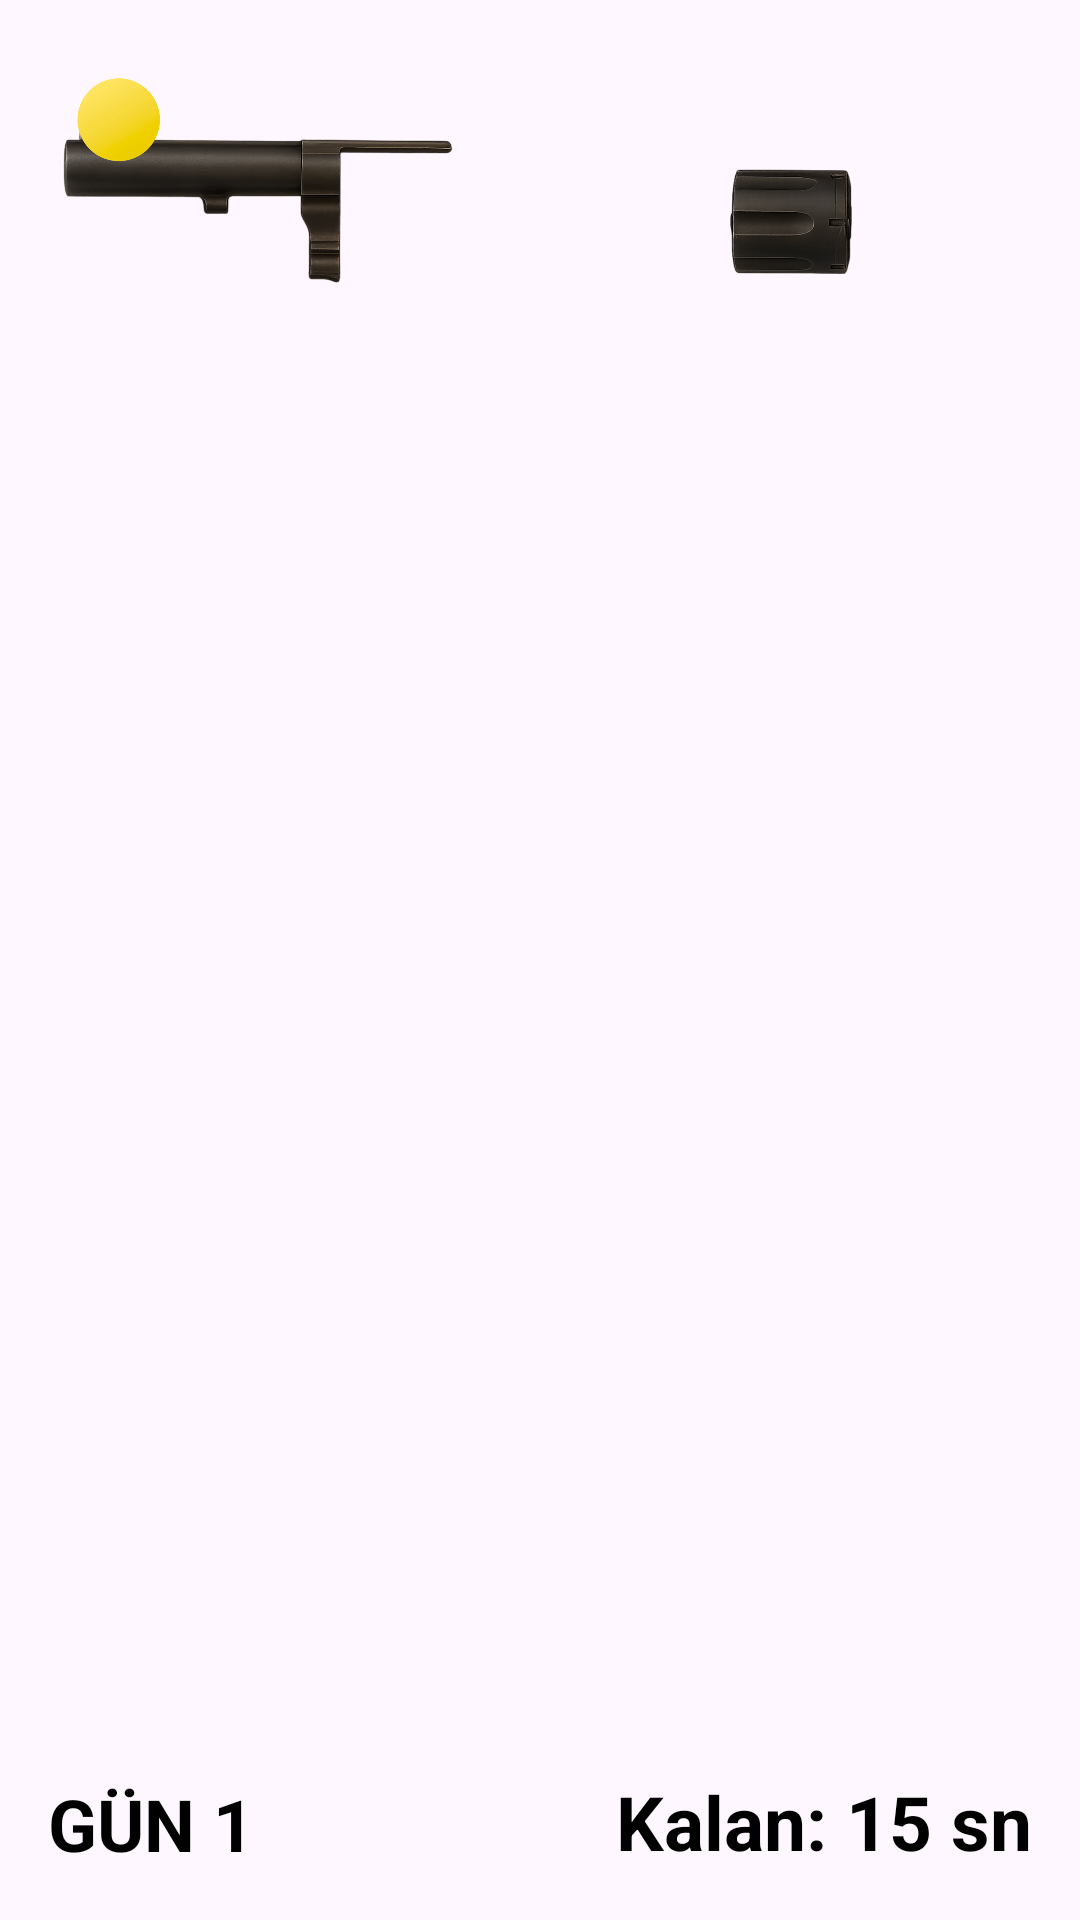

Here is an Android app screen rendered from its layout file. Give the layout XML and the strings, colors and styles it references.
<!-- AndroidManifest.xml: application theme Theme.Kargocuillegal -->
<!-- res/layout/fragment_main_room.xml -->
<FrameLayout xmlns:android="http://schemas.android.com/apk/res/android"
    xmlns:tools="http://schemas.android.com/tools"
    android:id="@+id/mainRoomRoot"
    android:layout_width="match_parent"
    android:layout_height="match_parent"
    tools:context=".MainRoomFragment">

    


    <ImageView
        android:id="@+id/masaImage"
        android:layout_width="match_parent"
        android:layout_height="match_parent"
        android:contentDescription="Silah üretim masası"
        android:scaleType="fitXY"
        android:src="@drawable/masa" />


   

    <ImageView
        android:id="@+id/partBarrel"
        android:layout_width="60dp"
        android:layout_height="68dp"
        android:adjustViewBounds="true"
        android:clipChildren="true"
        android:clipToPadding="true"
        android:scaleType="fitCenter"
        android:src="@drawable/revolver_barrel"
        android:translationX="235dp"
        android:translationY="40dp" />

    <ImageView
        android:id="@+id/partHammer"
        android:layout_width="58dp"
        android:layout_height="57dp"
        android:adjustViewBounds="true"
        android:clipChildren="true"
        android:clipToPadding="true"
        android:scaleType="fitCenter"
        android:src="@drawable/revolver_hammer"
        android:translationX="350dp"
        android:translationY="50dp" />

    <ImageView
        android:id="@+id/partCylinder"
        android:layout_width="175dp"
        android:layout_height="141dp"
        android:adjustViewBounds="true"
        android:clipChildren="true"
        android:clipToPadding="true"
        android:scaleType="fitCenter"
        android:src="@drawable/revolver_cylinder"
        android:translationX="450dp"
        android:translationY="36dp" />

    <ImageView
        android:id="@+id/partGrip"
        android:layout_width="132dp"
        android:layout_height="76dp"
        android:adjustViewBounds="true"
        android:clipChildren="true"
        android:clipToPadding="true"
        android:scaleType="fitCenter"
        android:src="@drawable/revolver_grip"
        android:translationX="20dp"
        android:translationY="20dp" />

    <ImageView
        android:id="@+id/partMag"
        android:layout_width="125dp"
        android:layout_height="60dp"
        android:adjustViewBounds="true"
        android:clipChildren="true"
        android:clipToPadding="true"
        android:scaleType="fitCenter"
        android:src="@drawable/part_mag"
        android:translationX="500dp"
        android:translationY="250dp"
        android:visibility="gone"
        />



    <ImageView
        android:id="@+id/partSpring"
        android:layout_width="100dp"
        android:layout_height="25dp"
        android:adjustViewBounds="true"
        android:clipChildren="true"
        android:clipToPadding="true"
        android:scaleType="fitCenter"
        android:src="@drawable/part_spring"
        android:translationX="65dp"
        android:translationY="20dp"
        android:visibility="gone"
        />

    <ImageView
        android:id="@+id/partBarrel2"
        android:layout_width="100dp"
        android:layout_height="42dp"
        android:adjustViewBounds="true"
        android:clipChildren="true"
        android:clipToPadding="true"
        android:scaleType="fitCenter"
        android:src="@drawable/part_barrel"
        android:translationX="185dp"
        android:translationY="20dp"
        android:visibility="gone"
        />

    <ImageView
        android:id="@+id/partFrame"
        android:layout_width="135dp"
        android:layout_height="76dp"
        android:adjustViewBounds="true"
        android:clipChildren="true"
        android:clipToPadding="true"
        android:scaleType="fitCenter"
        android:src="@drawable/part_frame"
        android:translationX="500dp"
        android:translationY="40dp"
        android:visibility="gone"
        />

    <ImageView
        android:id="@+id/partSlide"
        android:layout_width="132dp"
        android:layout_height="76dp"
        android:adjustViewBounds="true"
        android:clipChildren="true"
        android:clipToPadding="true"
        android:scaleType="fitCenter"
        android:src="@drawable/part_slide"
        android:translationX="5dp"
        android:translationY="150dp"
        android:visibility="gone"
        />
    <ImageView
        android:id="@+id/partDeagleFrame"
        android:layout_width="135dp"
        android:layout_height="76dp"
        android:scaleType="fitCenter"
        android:src="@drawable/deagle_frame"
        android:visibility="gone"
        />

    <ImageView
        android:id="@+id/partDeagleSlide"
        android:layout_width="132dp"
        android:layout_height="76dp"
        android:scaleType="fitCenter"
        android:src="@drawable/deagle_slide"
        android:visibility="gone"
        />

    <ImageView
        android:id="@+id/partDeagleSpring"
        android:layout_width="100dp"
        android:layout_height="25dp"
        android:scaleType="fitCenter"
        android:src="@drawable/deagle_spring"
        android:visibility="gone"
        />

    <ImageView
        android:id="@+id/partDeagleBarrel"
        android:layout_width="100dp"
        android:layout_height="42dp"
        android:scaleType="fitCenter"
        android:src="@drawable/deagle_barrel"
        android:visibility="gone"
        />



    <ImageView
        android:id="@+id/partDeagleMag"
        android:layout_width="125dp"
        android:layout_height="60dp"
        android:scaleType="fitCenter"
        android:src="@drawable/deagle_mag"
        android:visibility="gone"
        />


    
    <ImageView
        android:id="@+id/partUDPust"
        android:layout_width="wrap_content"
        android:layout_height="wrap_content"
        android:src="@drawable/udp_ust"
        android:visibility="gone" />

    <ImageView
        android:id="@+id/partUDPgovde"
        android:layout_width="wrap_content"
        android:layout_height="wrap_content"
        android:src="@drawable/udp_govde"
        android:visibility="gone" />

    <ImageView
        android:id="@+id/partUDPsarjor"
        android:layout_width="wrap_content"
        android:layout_height="wrap_content"
        android:src="@drawable/udp_sarjor"
        android:visibility="gone" />
    <ImageView
        android:id="@+id/partUDPyay"
        android:layout_width="wrap_content"
        android:layout_height="wrap_content"
        android:src="@drawable/udp_yay"
        android:visibility="gone" />
    <ImageView
        android:id="@+id/partUDPuc"
        android:layout_width="wrap_content"
        android:layout_height="wrap_content"
        android:src="@drawable/udp_uc"
        android:visibility="gone" />





    <TextView
        android:id="@+id/completionText"
        android:layout_width="wrap_content"
        android:layout_height="wrap_content"
        android:text="✔ Silah başarıyla tamamlandı!"
        android:textSize="24sp"
        android:textStyle="bold"
        android:textColor="#FFFFFF"
        android:visibility="gone"
        android:layout_gravity="center"
        android:background="#AA000000"
        android:padding="16dp"
        android:elevation="10dp"/>

    
    <Button
        android:id="@+id/nextDayButton"
        android:layout_width="wrap_content"
        android:layout_height="wrap_content"
        android:text="Sonraki Güne Geç"
        android:layout_gravity="bottom|end"
        android:layout_margin="16dp"
        android:visibility="gone"
        android:elevation="10dp"
        android:backgroundTint="#AA000000"
        android:textColor="@android:color/white"
        />


    
        <TextView
            android:id="@+id/dayText"
            android:layout_width="wrap_content"
            android:layout_height="wrap_content"
            android:text="GÜN 1"
            android:textSize="24sp"
            android:textStyle="bold"
            android:textColor="#000000"
            android:layout_gravity="bottom|start"
            android:layout_margin="16dp" />

    
        <TextView
            android:id="@+id/dayTimerText"
            android:layout_width="wrap_content"
            android:layout_height="wrap_content"
            android:text="Kalan: 15 sn"
            android:textColor="@android:color/black"
            android:textSize="25sp"
            android:textStyle="bold"
            android:layout_gravity="bottom|end"
            android:layout_margin="16dp"
            />
    
    <ImageButton
        android:id="@+id/orderBoardButton"
        android:layout_width="48dp"
        android:layout_height="48dp"
        android:layout_margin="16dp"
        android:layout_gravity="top|start"
        android:background="@android:color/transparent"
        android:src="@drawable/ic_clipboard"
    android:scaleType="centerInside"
    android:contentDescription="Sipariş Panosu" />


    
    <TextView
        android:id="@+id/orderText"
        android:layout_width="wrap_content"
        android:layout_height="wrap_content"
        android:layout_gravity="center"
        android:background="#AA000000"
        android:text="GÜN 1 SİPARİŞİ:\n1 adet tabanca\nTeslim süresi: 15 sn"
        android:textColor="#FFFFFF"
        android:textSize="18sp"
        android:padding="16dp"
        android:visibility="gone"
        android:elevation="8dp"/>

    <ImageView
        android:id="@+id/exampleGunImage"
        android:layout_width="200dp"
        android:layout_height="wrap_content"
        android:layout_gravity="center"
        android:src="@drawable/revolver"
        android:visibility="gone"
        android:contentDescription="Silah Görseli" />





</FrameLayout>
<!-- resources referenced by this layout -->
<resources>
  <!-- drawable deagle_barrel: png bitmap (drawable, 300638 bytes) -->
  <!-- drawable deagle_frame: png bitmap (drawable, 559385 bytes) -->
  <!-- drawable deagle_mag: png bitmap (drawable, 252572 bytes) -->
  <!-- drawable deagle_slide: png bitmap (drawable, 403240 bytes) -->
  <!-- drawable deagle_spring: png bitmap (drawable, 374849 bytes) -->
  <!-- drawable ic_clipboard: png bitmap (drawable, 146242 bytes) -->
  <!-- drawable part_barrel: png bitmap (drawable, 246494 bytes) -->
  <!-- drawable part_frame: png bitmap (drawable, 462523 bytes) -->
  <!-- drawable part_mag: png bitmap (drawable, 239751 bytes) -->
  <!-- drawable part_slide: png bitmap (drawable, 200814 bytes) -->
  <!-- drawable part_spring: png bitmap (drawable, 286900 bytes) -->
  <!-- drawable revolver: png bitmap (drawable, 513629 bytes) -->
  <!-- drawable revolver_barrel: png bitmap (drawable, 563289 bytes) -->
  <!-- drawable revolver_cylinder: png bitmap (drawable, 442463 bytes) -->
  <!-- drawable revolver_grip: png bitmap (drawable, 287793 bytes) -->
  <!-- drawable revolver_hammer: png bitmap (drawable, 211938 bytes) -->
  <!-- drawable udp_govde: png bitmap (drawable, 495314 bytes) -->
  <!-- drawable udp_sarjor: png bitmap (drawable, 243777 bytes) -->
  <!-- drawable udp_uc: png bitmap (drawable, 263726 bytes) -->
  <!-- drawable udp_ust: png bitmap (drawable, 284830 bytes) -->
  <!-- drawable udp_yay: png bitmap (drawable, 245100 bytes) -->
  <style name="Theme.Kargocuillegal" parent="Base.Theme.Kargocuillegal" />
  <style name="Base.Theme.Kargocuillegal" parent="Theme.Material3.DayNight.NoActionBar">
          
          
      </style>
</resources>
